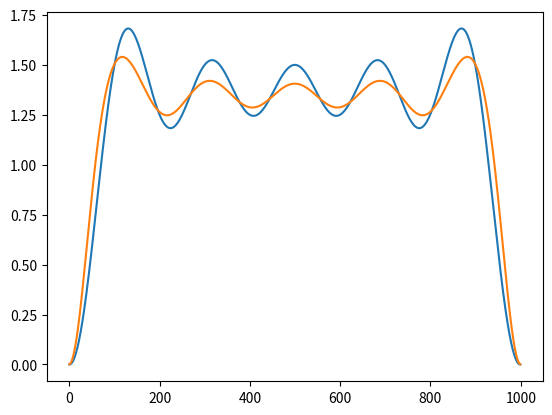

Reproduce this figure in Python.
import numpy as np
import matplotlib.pyplot as plt

L=8.0
Np=1000
Norb = 5
lamb = 8
maxiter = 200

x = np.linspace(0,L,Np)
dx = x[1]-x[0]
initrho = np.zeros(Np)

for i in range(1,Norb+1):
    initrho[:]+=2*2.0/L*np.sin(i*x[:]*np.pi/L)**2.0
print(np.sum(initrho)*dx)
def normalized_orbital_density(vec):
    integral = np.sum(vec**2)*dx
    return 2*vec**2/integral

def hamiltonian(rho):
    kinetic_energy=(np.diagflat(-2*np.ones(1000))\
                  +np.diagflat(np.ones(999),-1)\
                  +np.diagflat(np.ones(999),1))
    kinetic_energy*=-0.5/dx**2

    vee=lamb/4 * rho[:]
    Hee = np.diagflat(vee)
    H = kinetic_energy+Hee
    return H
def get_density(vec):
    newdensity = np.zeros(Np)
    for i in range(Norb):
        orbrho=normalized_orbital_density(vec[:,i])
        newdensity+=orbrho

    return newdensity
def rhodiff(prevrho,rho):
    integral = np.sum((prevrho-rho)**2)
    integral*= dx
    return integral
rho = initrho
prevrho = initrho
alpha = 0.1
for i in range(maxiter):
    H = hamiltonian(rho)
    energies,vec=np.linalg.eigh(H)
    newrho = get_density(vec[:,0:Norb])
    
    if rhodiff(prevrho,newrho) < 1e-5:
        print("woo!")
        break
    rho = (1-alpha)*prevrho+alpha*newrho
    prevrho=rho
    print("iteration ",i, energies[0])
print(dx*np.sum(rho))
plt.plot(initrho)
plt.plot(rho)
plt.show()
    